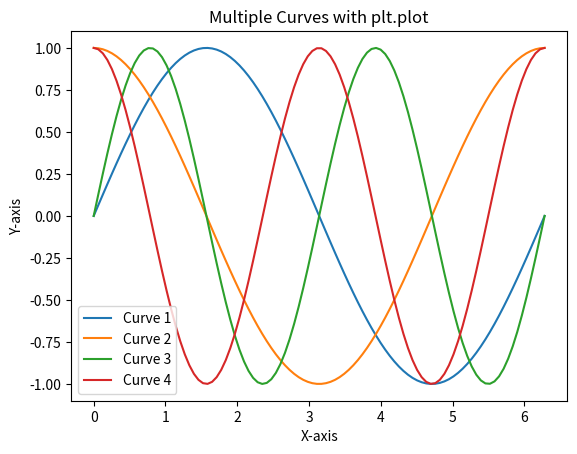

Source code (Python):
import numpy as np
import matplotlib.pyplot as plt

# 生成一些示例数据
x = np.linspace(0, 2 * np.pi, 100)
y1 = np.sin(x)
y2 = np.cos(x)
y3 = np.sin(2 * x)
y4 = np.cos(2 * x)

# 直接使用 plt.plot 画多个曲线
plt.plot(x, y1, label='Curve 1')
plt.plot(x, y2, label='Curve 2')
plt.plot(x, y3, label='Curve 3')
plt.plot(x, y4, label='Curve 4')

# 添加图例
plt.legend()

# 添加标题和坐标轴标签
plt.title('Multiple Curves with plt.plot')
plt.xlabel('X-axis')
plt.ylabel('Y-axis')

# 显示图形
plt.show()
